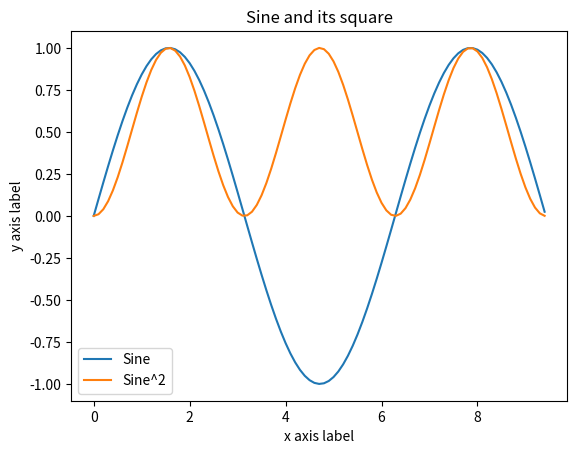

This chart was generated by the following Python code:
# C:\Users\<user>\Documents\Programming_Challenge\2_PYTHON

import numpy as np
import matplotlib.pyplot as plt

#compute points
x = np.arange(0, 3*np.pi, 0.1)
y_sin = np.sin(x)
y_sinsquare = y_sin**2

#plot them
plt.plot(x, y_sin) #takes in a numpy array of x-coords and y-coords
plt.plot(x, y_sinsquare)
plt.xlabel('x axis label')
plt.ylabel('y axis label')
plt.title('Sine and its square')
plt.legend(['Sine', 'Sine^2'])
plt.show()
